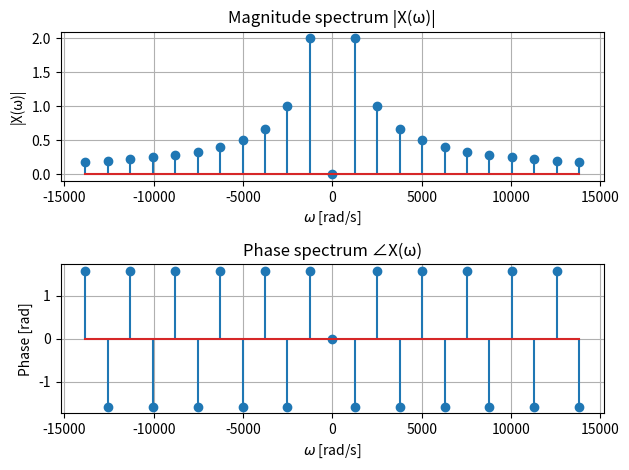

The script that saved this image:
import numpy as np
import matplotlib.pyplot as plt

omegaZero = 2 * np.pi / 0.005
N = int(np.floor(15 * 10**3 / omegaZero))

omegaN = np.arange(-N, N+1)
xaxis = omegaN * omegaZero

Xn = np.array([])

for i in range(len(omegaN)):
    if omegaN[i] != 0:
        Xn = np.append(Xn, 2 * np.pi * 1j * ((-1.0)**omegaN[i]) / (np.pi * omegaN[i]))
    else:
        Xn = np.append(Xn, 0)
    

fig , ax = plt.subplots(2 ,1)
ax[0].stem(xaxis, np.abs(Xn))
ax[1].stem(xaxis, np.angle(Xn))

ax[0].set_title("Magnitude spectrum |X(ω)|")
ax[0].set_xlabel(r'$\omega$ [rad/s]')
ax[0].set_ylabel('|X(ω)|')
ax[0].grid(True)

ax[1].set_title("Phase spectrum ∠X(ω)")
ax[1].set_xlabel(r'$\omega$ [rad/s]')
ax[1].set_ylabel('Phase [rad]')
ax[1].grid(True)


plt.tight_layout()
plt.show()